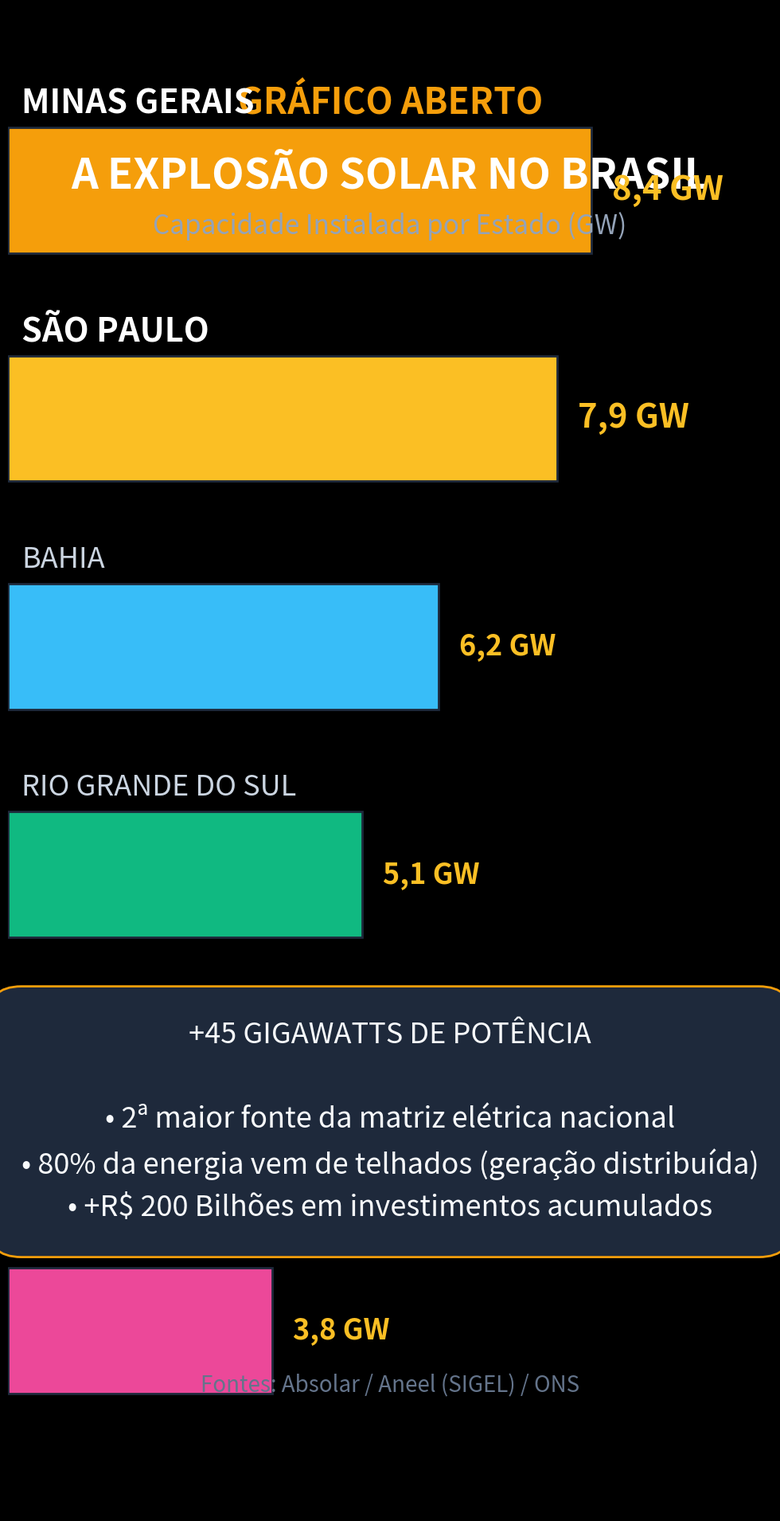

Write the Python code that produced this figure. (Note: this script raises an exception after producing the figure.)
import matplotlib.pyplot as plt
import numpy as np

plt.style.use('dark_background')
fig, ax = plt.subplots(figsize=(10.8, 19.2), dpi=100)
fig.patch.set_facecolor('#0d1117')
ax.set_facecolor('#0d1117')

# Cabeçalho
ax.text(0.5, 0.93, "GRÁFICO ABERTO", color='#f59e0b', fontsize=32, fontweight='bold', ha='center', transform=ax.transAxes)
ax.text(0.5, 0.88, "A EXPLOSÃO SOLAR NO BRASIL", color='#ffffff', fontsize=38, fontweight='bold', ha='center', transform=ax.transAxes)
ax.text(0.5, 0.85, "Capacidade Instalada por Estado (GW)", color='#94a3b8', fontsize=24, ha='center', transform=ax.transAxes)

# Dados da Absolar / Aneel (Top Estados em Potência Solar Centralizada + Distribuída)
estados = ['Minas Gerais', 'São Paulo', 'Bahia', 'Rio Grande do Sul', 'Paraná', 'Piauí']
potencia = [8.4, 7.9, 6.2, 5.1, 4.3, 3.8] # GW
colors = ['#f59e0b', '#fbbf24', '#38bdf8', '#10b981', '#6366f1', '#ec4899']

y_pos = np.arange(len(estados))
y_pos = y_pos[::-1]

bars = ax.barh(y_pos, potencia, color=colors, height=0.55, edgecolor='#1e293b', linewidth=2)

ax.set_xlim(0, 11)
ax.set_ylim(-0.8, len(estados) - 0.2)
ax.axis('off')

for bar, est, val in zip(bars, estados, potencia):
    y = bar.get_y() + bar.get_height() / 2
    textColor = '#ffffff' if val >= 7.0 else '#cbd5e1'
    fontSize = 30 if val >= 7.0 else 26
    weight = 'bold' if val >= 7.0 else 'normal'
    
    ax.text(0.2, y + 0.38, est.upper(), color=textColor, fontsize=fontSize, fontweight=weight, va='center')
    ax.text(val + 0.3, y, f"{val:.1f} GW".replace('.', ','), color='#fbbf24', fontsize=fontSize, fontweight='bold', va='center')

# Bloco de destaque analítico
highlight_box = dict(boxstyle='round,pad=1.2', facecolor='#1e293b', edgecolor='#f59e0b', linewidth=2)
ax.text(0.5, 0.26, 
        "+45 GIGAWATTS DE POTÊNCIA\n\n"
        "• 2ª maior fonte da matriz elétrica nacional\n"
        "• 80% da energia vem de telhados (geração distribuída)\n"
        "• +R$ 200 Bilhões em investimentos acumulados", 
        color='#f8fafc', fontsize=26, ha='center', va='center', transform=ax.transAxes, bbox=highlight_box, linespacing=1.6)

# Fonte
ax.text(0.5, 0.08, "Fontes: Absolar / Aneel (SIGEL) / ONS", color='#64748b', fontsize=20, ha='center', transform=ax.transAxes)

plt.tight_layout()
plt.savefig('videos/SHORT-203/assets/scene2.png', dpi=100, facecolor=fig.get_facecolor(), edgecolor='none')
plt.close()
print("scene2.png gerada com sucesso!")
